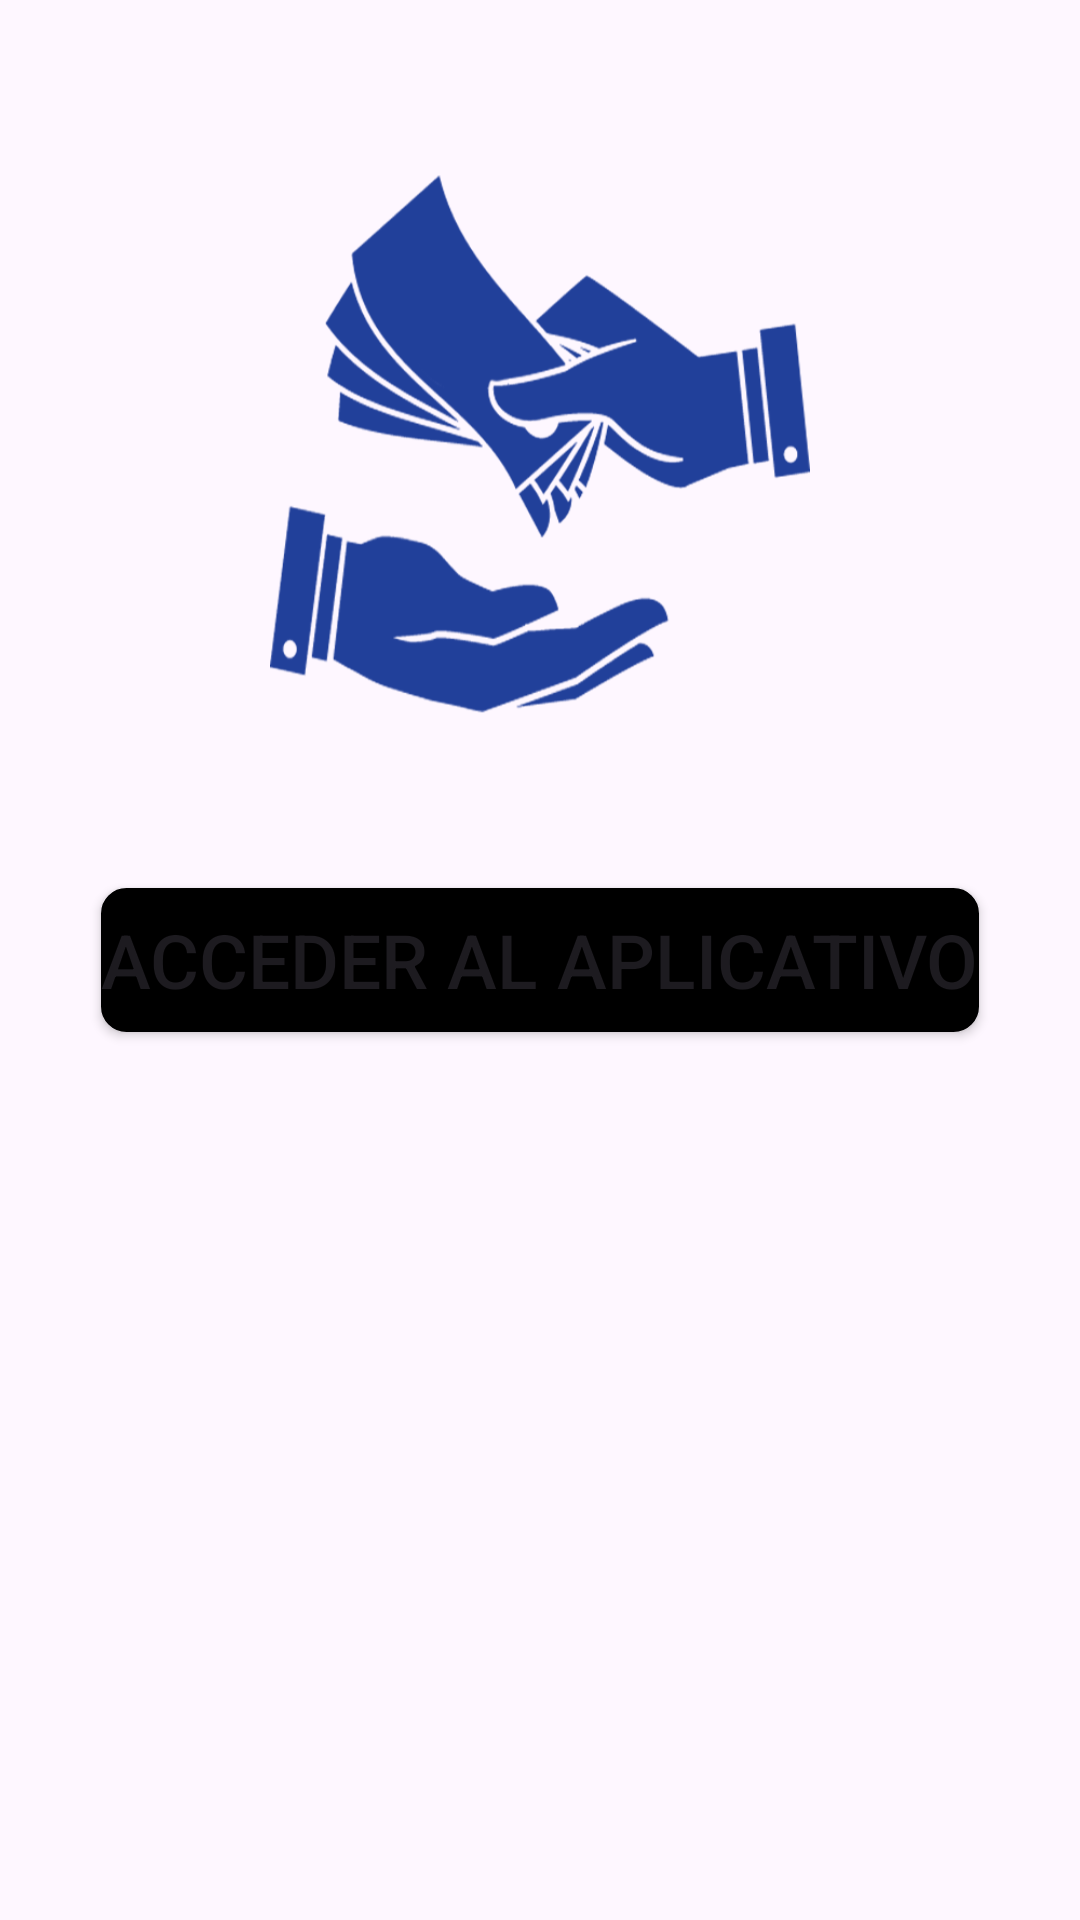

Write the Android layout XML for this screen, with the resource values it uses.
<!-- AndroidManifest.xml: application theme Theme.PrestaPe -->
<!-- res/layout/activity_main.xml -->
<?xml version="1.0" encoding="utf-8"?>
<androidx.constraintlayout.widget.ConstraintLayout xmlns:android="http://schemas.android.com/apk/res/android"
    xmlns:app="http://schemas.android.com/apk/res-auto"
    xmlns:tools="http://schemas.android.com/tools"
    android:layout_width="match_parent"
    android:layout_height="match_parent"
    tools:context=".MainActivity">

    <ImageView
        android:layout_width="match_parent"
        android:layout_height="wrap_content"
        android:layout_margin="40dp"
        android:padding="50dp"
        android:src="@drawable/logo"
        app:layout_constraintBottom_toTopOf="@+id/btAccederApp"
        app:layout_constraintEnd_toEndOf="parent"
        app:layout_constraintHorizontal_bias="0.0"
        app:layout_constraintStart_toStartOf="parent"
        app:layout_constraintTop_toTopOf="parent" />

    <Button
        android:id="@+id/btAccederApp"
        android:layout_width="wrap_content"

        android:layout_height="wrap_content"
        android:background="@drawable/border"

        android:backgroundTint="@color/black"


        android:gravity=""
        android:text="Acceder al aplicativo"
        android:textSize="25dp"
        app:backgroundTint="@null"

        app:layout_constraintBottom_toBottomOf="parent"
        app:layout_constraintEnd_toEndOf="parent"
        app:layout_constraintStart_toStartOf="parent"
        app:layout_constraintTop_toTopOf="parent" />


</androidx.constraintlayout.widget.ConstraintLayout>
<!-- resources referenced by this layout -->
<resources>
  <color name="black">#FF000000</color>
  <!-- drawable border (drawable) -->
  <?xml version="1.0" encoding="utf-8"?>
  <shape xmlns:android="http://schemas.android.com/apk/res/android">
      <solid android:color="@color/verde"/>
      <corners android:radius="8dp"/>
      <corners android:radius="8dp"></corners>
      <stroke android:width="1dp" android:color="@color/black" />
  
  </shape>
  <!-- drawable logo: png bitmap (drawable, 44342 bytes) -->
  <style name="Theme.PrestaPe" parent="Base.Theme.PrestaPe" />
  <color name="verde">#8BC34A</color>
  <style name="Base.Theme.PrestaPe" parent="Theme.Material3.DayNight.NoActionBar">
          
          
      </style>
</resources>
